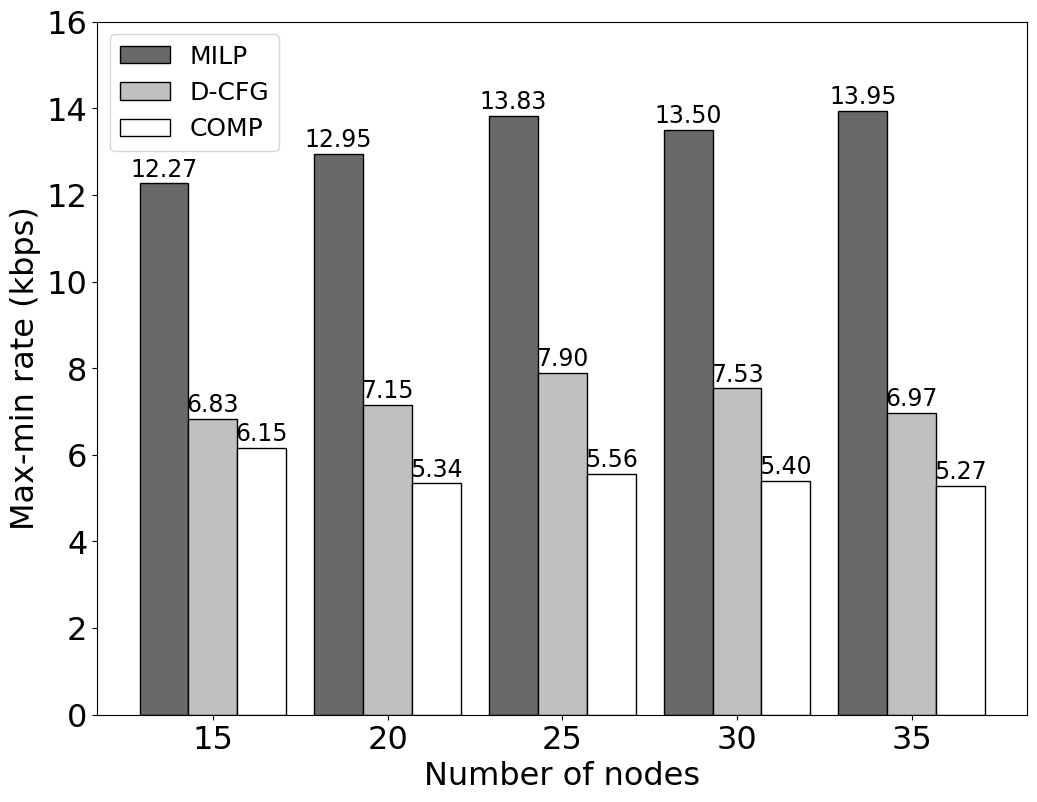

Generate this figure with matplotlib:
# -*- coding: utf-8 -*-
"""
Created on Wed Aug  7 07:34:07 2019

[redacted]
"""

import matplotlib.pyplot as plt
import matplotlib.pylab as pylab
import scipy.io
import numpy as np
params={
    'font.family': 'times new roman',
    'axes.labelsize': '23',       
    'xtick.labelsize':'23',
    'ytick.labelsize':'23',
    'lines.linewidth': 3,
    'legend.fontsize': '18',
    'figure.figsize'   : '12, 9'    # set figure size
}
pylab.rcParams.update(params)            #set figure parameter
#line_styles=['ro-','b^-','gs-','ro--','b^--','gs--']  #set line style
 
 
 
         
#We give the coordinate date directly to give an example.
#x1 = [15,20,25,30,35]
y1 = [12.26512714,12.95213082,13.8260442,13.49747,13.9492372] #MILP
y2 = [6.829104898,7.152222245,7.8975718,7.5333226,6.973933] #Protocol
y3 = [6.1492516,5.33881034,5.5550098,5.40064076,5.27463492]







'''
plt.plot(x1,y1,'ro-',label='MILP',markersize=20) # in 'bo-', b is blue, o is O marker, - is solid line and so on
plt.plot(x1,y2,'bv-',label='D-CFG',markersize=20)
'''

'''
p1= plt.errorbar(x1,y1,yerr=[errL1,errU1],capsize=6, capthick=2,ecolor='r',fmt='-o',color='r')
p2= plt.errorbar(x1,y2,yerr=[errL2,errU2],capsize=6, capthick=2,ecolor='b',fmt='-v',color='b')
'''
#p11 = plt.bar(range(len(x1)), y1,bottom=stacked,color='b',edgecolor="black",linewidth ="1")


x1 = range(5)
ind = np.arange(5)                # the x locations for the groups
width = 0.28
plt.bar(ind,y1,width,color = 'dimgray',edgecolor="black",label = 'MILP')  
plt.bar(ind+width,y2,width,color = 'silver',edgecolor="black",label = 'D-CFG') # ind+width adjusts the left start location of the bar.
plt.bar(ind+2*width,y3,width,color = 'white',edgecolor="black",label = 'COMP') 

for a, b in zip(x1, y1):
    plt.text(a, b + 0.05, '%.2f' % b, ha='center', va='bottom', fontsize=17)
    
for a, b in zip(x1, y2):
    plt.text(a+width, b + 0.05, '%.2f' % b, ha='center', va='bottom', fontsize=17)
    

for a, b in zip(x1, y3):
    plt.text(a+2*width, b + 0.05, '%.2f' % b, ha='center', va='bottom', fontsize=17)

plt.xticks(np.arange(5) + width, ('15','20','25','30','35'))

 
fig1 = plt.figure(1)
axes = plt.subplot(111)  
#axes = plt.gca()
axes.set_yticks([0,2,4,6,8,10,12,14,16])
#axes.set_xticks([15,20,25,30,35])
#axes.grid(True)  # add grid
 
plt.legend(loc="upper left")  #set legend location
plt.ylabel('Max-min rate (kbps)')   # set ystick label
plt.xlabel('Number of nodes')  # set xstck label
 
plt.savefig('Node.eps',dpi = 1000,bbox_inches='tight')
plt.show()